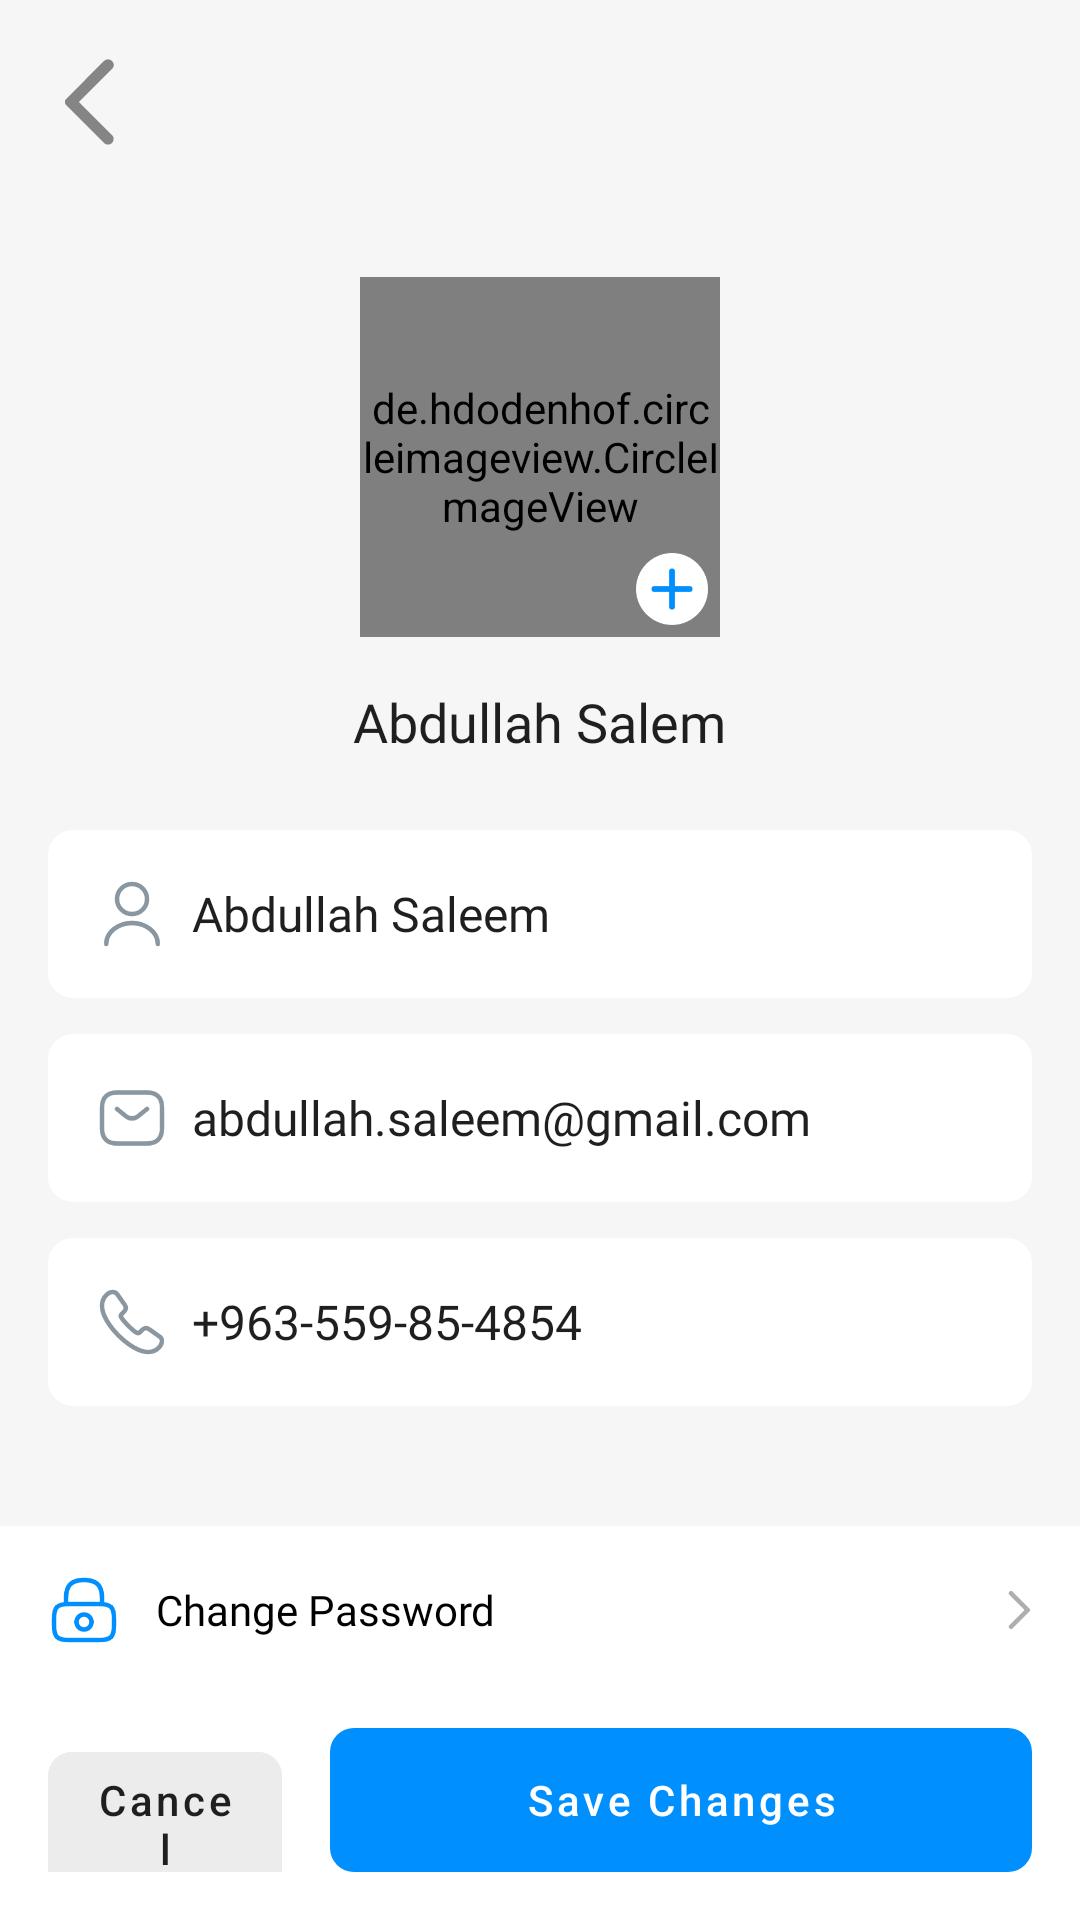

Reconstruct the res/layout file that produces this screen, plus the resources it refers to.
<!-- AndroidManifest.xml: application theme Theme.Mukhtabir -->
<!-- res/layout/activity_edit_profile.xml -->
<?xml version="1.0" encoding="utf-8"?>
<RelativeLayout xmlns:android="http://schemas.android.com/apk/res/android"
    xmlns:app="http://schemas.android.com/apk/res-auto"
    xmlns:tools="http://schemas.android.com/tools"
    android:layout_width="match_parent"
    android:layout_height="match_parent"
    tools:context=".EditProfile">

    <include layout="@layout/toolbar_layout_centre"/>

    <LinearLayout
        android:layout_width="match_parent"
        android:orientation="vertical"
        android:layout_below="@+id/toolbar_layout"
        android:padding="16dp"
        android:id="@+id/profile_layout"
        android:layout_height="wrap_content">


        <FrameLayout
            android:layout_width="120dp"
            android:layout_gravity="center"
            android:layout_marginTop="8dp"
            android:layout_height="120dp">

            <de.hdodenhof.circleimageview.CircleImageView
                android:layout_width="120dp"
                android:id="@+id/img_source"
                android:src="@drawable/profile_pic"
                android:layout_height="120dp"/>

            <ImageView
                android:layout_width="wrap_content"
                android:layout_gravity="right|bottom"
                android:padding="4dp"
                android:src="@drawable/ic_img_add"
                android:layout_height="wrap_content"/>


        </FrameLayout>

        <TextView
            android:layout_width="wrap_content"
            android:layout_gravity="center"
            android:layout_marginTop="16dp"
            android:text="Abdullah Salem"
            android:textSize="18sp"
            android:textColor="#1f1f1f"
            android:fontFamily="@font/nunito_medium"
            android:layout_height="wrap_content"/>


        <EditText
            android:layout_width="match_parent"
            android:background="@drawable/square_corner_grey"
            android:backgroundTint="@color/white"
            android:padding="16sp"
            android:layout_marginTop="24dp"
            android:textSize="16sp"
            android:fontFamily="@font/nunito_medium"
            android:drawablePadding="8dp"
            android:textColor="#1f1f1f"
            android:text="Abdullah Saleem"
            android:drawableLeft="@drawable/ic_user_grey"
            android:layout_height="wrap_content"/>


        <EditText
            android:layout_width="match_parent"
            android:background="@drawable/square_corner_grey"
            android:backgroundTint="@color/white"
            android:padding="16sp"
            android:layout_marginTop="12dp"
            android:textSize="16sp"
            android:fontFamily="@font/nunito_medium"
            android:drawablePadding="8dp"
            android:textColor="#1f1f1f"
            android:text="abdullah.saleem@gmail.com"
            android:drawableLeft="@drawable/ic_email"
            android:layout_height="wrap_content"/>

        <EditText
            android:layout_width="match_parent"
            android:background="@drawable/square_corner_grey"
            android:backgroundTint="@color/white"
            android:padding="16sp"
            android:layout_marginTop="12dp"
            android:textSize="16sp"
            android:fontFamily="@font/nunito_medium"
            android:drawablePadding="8dp"
            android:textColor="#1f1f1f"
            android:text="+963-559-85-4854"
            android:drawableLeft="@drawable/ic_call"
            android:layout_height="wrap_content"/>


    </LinearLayout>

    <TextView
        android:layout_width="match_parent"
        android:layout_below="@+id/profile_layout"
        android:padding="16dp"
        android:drawableLeft="@drawable/ic_lock"
        android:background="@color/white"
        android:drawablePadding="12dp"
        android:fontFamily="@font/nunito_medium"
        android:text="Change Password"
        android:layout_marginTop="24dp"
        android:drawableRight="@drawable/ic_path"
        android:gravity="center_vertical"
        android:textSize="14sp"
        android:textColor="@color/black"
        android:layout_height="wrap_content">

    </TextView>


    <LinearLayout
        android:layout_width="match_parent"
        android:layout_alignParentBottom="true"
        android:padding="16dp"
        android:background="@color/white"
        android:layout_height="wrap_content">


        <com.google.android.material.button.MaterialButton
            android:layout_width="0dp"
            android:layout_weight="1"
            android:insetBottom="0dp"
            android:text="Cancel"
            android:textAllCaps="false"
            app:cornerRadius="8dp"
            android:insetTop="0dp"
            android:elevation="0dp"
            android:stateListAnimator="@null"
            android:textColor="#1f1f1f"
            android:backgroundTint="#ECECEC"
            android:layout_marginRight="8dp"
            android:layout_height="wrap_content"/>

        <com.google.android.material.button.MaterialButton
            android:layout_width="0dp"
            android:layout_weight="3"
            android:insetBottom="0dp"
            android:insetTop="0dp"
            android:text="Save Changes"
            app:cornerRadius="8dp"
            android:stateListAnimator="@null"
            android:textColor="@color/white"
            android:textAllCaps="false"
            android:layout_marginLeft="8dp"
            android:layout_height="wrap_content"/>

    </LinearLayout>




</RelativeLayout>
<!-- res/layout/toolbar_layout_centre.xml (included above) -->
<?xml version="1.0" encoding="utf-8"?>
<RelativeLayout xmlns:android="http://schemas.android.com/apk/res/android"
    android:layout_width="match_parent"
    android:id="@+id/toolbar_layout"
    android:padding="12dp"
    android:layout_height="wrap_content">

    <ImageView
        android:layout_width="36dp"
        android:layout_centerVertical="true"
        android:id="@+id/img_back"
        android:src="@drawable/ic_back"
        android:layout_height="36dp" />


    <TextView
        android:layout_width="wrap_content"
        android:id="@+id/tv_title"
        android:fontFamily="@font/almarai_bold"
        android:textColor="@color/black"
        android:textSize="18sp"
        android:padding="10dp"
        android:textStyle="bold"
        android:layout_centerVertical="true"
        android:layout_centerHorizontal="true"
        android:layout_height="wrap_content"/>


    <ImageView
        android:layout_width="36dp"
        android:layout_centerVertical="true"
        android:id="@+id/img_right"
        android:padding="4dp"
        android:layout_alignParentRight="true"
        android:layout_height="36dp" />


</RelativeLayout>
<!-- resources referenced by this layout -->
<resources>
  <color name="black">#FF000000</color>
  <color name="white">#FFFFFFFF</color>
  <!-- drawable ic_email (drawable) -->
  <vector xmlns:android="http://schemas.android.com/apk/res/android"
      android:width="24dp"
      android:height="24dp"
      android:viewportWidth="24"
      android:viewportHeight="24">
    <path
        android:pathData="M17,20.5H7C4,20.5 2,19 2,15.5V8.5C2,5 4,3.5 7,3.5H17C20,3.5 22,5 22,8.5V15.5C22,19 20,20.5 17,20.5Z"
        android:strokeLineJoin="round"
        android:strokeWidth="1.5"
        android:fillColor="#00000000"
        android:strokeColor="#8A96A0"
        android:strokeLineCap="round"/>
    <path
        android:pathData="M17,9L13.87,11.5C12.84,12.32 11.15,12.32 10.12,11.5L7,9"
        android:strokeLineJoin="round"
        android:strokeWidth="1.5"
        android:fillColor="#00000000"
        android:strokeColor="#8A96A0"
        android:strokeLineCap="round"/>
  </vector>
  <!-- drawable ic_path (drawable) -->
  <vector xmlns:android="http://schemas.android.com/apk/res/android"
      android:width="8dp"
      android:height="14dp"
      android:viewportWidth="8"
      android:viewportHeight="14">
    <path
        android:pathData="M1.005,12.589L6.578,7L1.005,1.411"
        android:strokeLineJoin="round"
        android:strokeWidth="1.5"
        android:fillColor="#00000000"
        android:strokeColor="#AEAEAE"
        android:strokeLineCap="round"/>
  </vector>
  <!-- drawable ic_user_grey (drawable) -->
  <vector xmlns:android="http://schemas.android.com/apk/res/android"
      android:width="24dp"
      android:height="24dp"
      android:viewportWidth="24"
      android:viewportHeight="24">
    <path
        android:pathData="M12,12C14.761,12 17,9.761 17,7C17,4.239 14.761,2 12,2C9.239,2 7,4.239 7,7C7,9.761 9.239,12 12,12Z"
        android:strokeLineJoin="round"
        android:strokeWidth="1.5"
        android:fillColor="#00000000"
        android:strokeColor="#8A96A0"
        android:strokeLineCap="round"/>
    <path
        android:pathData="M20.59,22C20.59,18.13 16.74,15 12,15C7.26,15 3.41,18.13 3.41,22"
        android:strokeLineJoin="round"
        android:strokeWidth="1.5"
        android:fillColor="#00000000"
        android:strokeColor="#8A96A0"
        android:strokeLineCap="round"/>
  </vector>
  <!-- drawable square_corner_grey (drawable) -->
  <?xml version="1.0" encoding="UTF-8"?>
  <shape xmlns:android="http://schemas.android.com/apk/res/android">
      <stroke android:color="#c1c1c1" android:width="1dp"/>
      <corners android:radius="8dp"/>
  </shape>
  <style name="Theme.Mukhtabir" parent="Base.Theme.Mukhtabir" />
  <style name="Base.Theme.Mukhtabir" parent="Theme.MaterialComponents.Light.NoActionBar">
  
          <item name="android:windowBackground">@color/colorBackground</item>
          <item name="android:colorBackground">@color/colorBackground</item>
          <item name="colorPrimary">@color/colorAccent</item>
          <item name="colorPrimaryVariant">@color/colorAccent</item>
          <item name="colorOnPrimary">@color/colorAccent</item>
          <item name="colorSecondary">@color/colorAccent</item>
          <item name="android:statusBarColor">@color/colorBackground</item>
          <item name="android:windowLightStatusBar">true</item>
  
      </style>
  <color name="colorBackground">#f6f6f6</color>
  <color name="colorAccent">#008FFE</color>
</resources>
